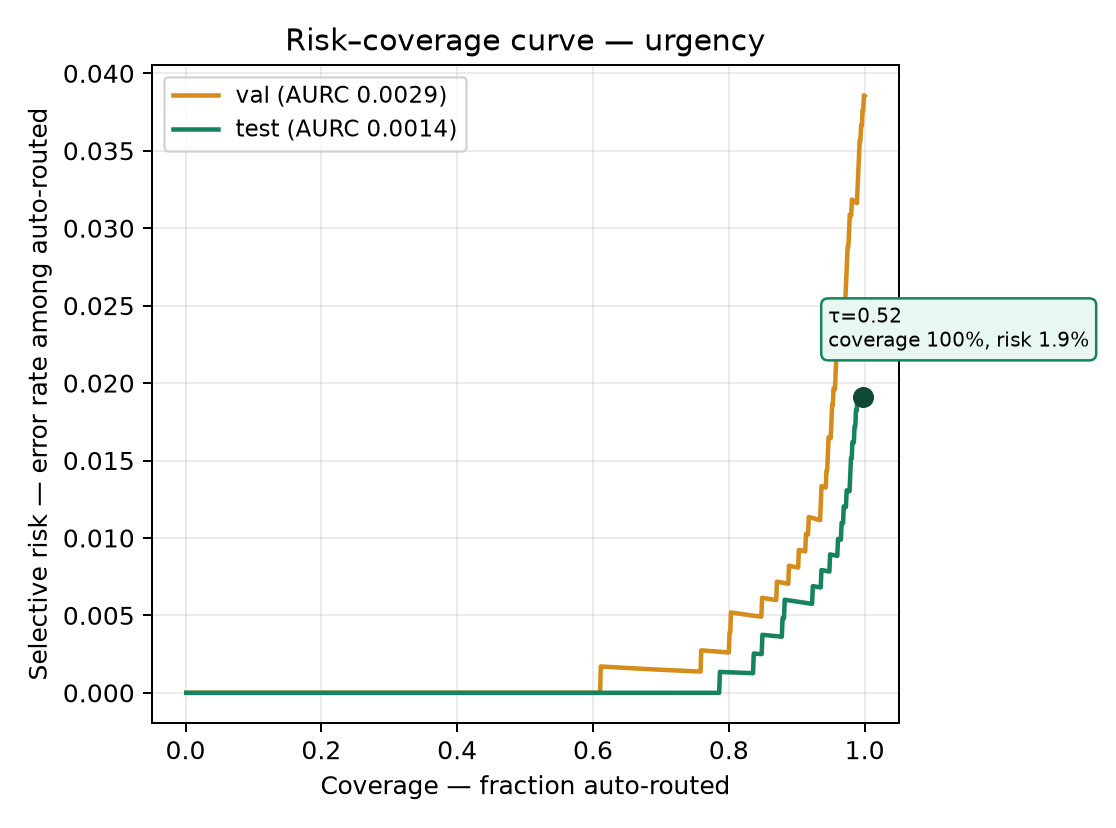

The data file committed next to this chart (first rows):
tau, coverage, risk, n_covered
0.9918, 0.00106, 0.0, 1
0.9917, 0.002121, 0.0, 2
0.9917, 0.003181, 0.0, 3
0.9917, 0.004242, 0.0, 4
0.9917, 0.005302, 0.0, 5
0.9916, 0.006363, 0.0, 6
0.9916, 0.007423, 0.0, 7
0.9915, 0.008484, 0.0, 8
0.9915, 0.009544, 0.0, 9
0.9915, 0.0106, 0.0, 10
0.9915, 0.01166, 0.0, 11
0.9915, 0.01273, 0.0, 12
0.9915, 0.01379, 0.0, 13
0.9915, 0.01485, 0.0, 14
0.9915, 0.01591, 0.0, 15
0.9915, 0.01697, 0.0, 16
0.9915, 0.01803, 0.0, 17
0.9915, 0.01909, 0.0, 18
0.9914, 0.02015, 0.0, 19
0.9914, 0.02121, 0.0, 20
0.9914, 0.02227, 0.0, 21
0.9914, 0.02333, 0.0, 22
0.9914, 0.02439, 0.0, 23
0.9914, 0.02545, 0.0, 24
0.9914, 0.02651, 0.0, 25
0.9914, 0.02757, 0.0, 26
0.9914, 0.02863, 0.0, 27
0.9914, 0.02969, 0.0, 28
0.9914, 0.03075, 0.0, 29
0.9914, 0.03181, 0.0, 30
0.9914, 0.03287, 0.0, 31
0.9914, 0.03393, 0.0, 32
0.9914, 0.03499, 0.0, 33
0.9913, 0.03606, 0.0, 34
0.9913, 0.03712, 0.0, 35
0.9913, 0.03818, 0.0, 36
0.9913, 0.03924, 0.0, 37
0.9913, 0.0403, 0.0, 38
0.9913, 0.04136, 0.0, 39
0.9913, 0.04242, 0.0, 40
0.9913, 0.04348, 0.0, 41
0.9913, 0.04454, 0.0, 42
0.9913, 0.0456, 0.0, 43
0.9913, 0.04666, 0.0, 44
0.9913, 0.04772, 0.0, 45
0.9913, 0.04878, 0.0, 46
0.9913, 0.04984, 0.0, 47
0.9913, 0.0509, 0.0, 48
0.9913, 0.05196, 0.0, 49
0.9913, 0.05302, 0.0, 50
0.9913, 0.05408, 0.0, 51
0.9912, 0.05514, 0.0, 52
0.9912, 0.0562, 0.0, 53
0.9912, 0.05726, 0.0, 54
0.9912, 0.05832, 0.0, 55
0.9912, 0.05938, 0.0, 56
0.9912, 0.06045, 0.0, 57
0.9912, 0.06151, 0.0, 58
0.9912, 0.06257, 0.0, 59
0.9912, 0.06363, 0.0, 60
... 883 more rows
